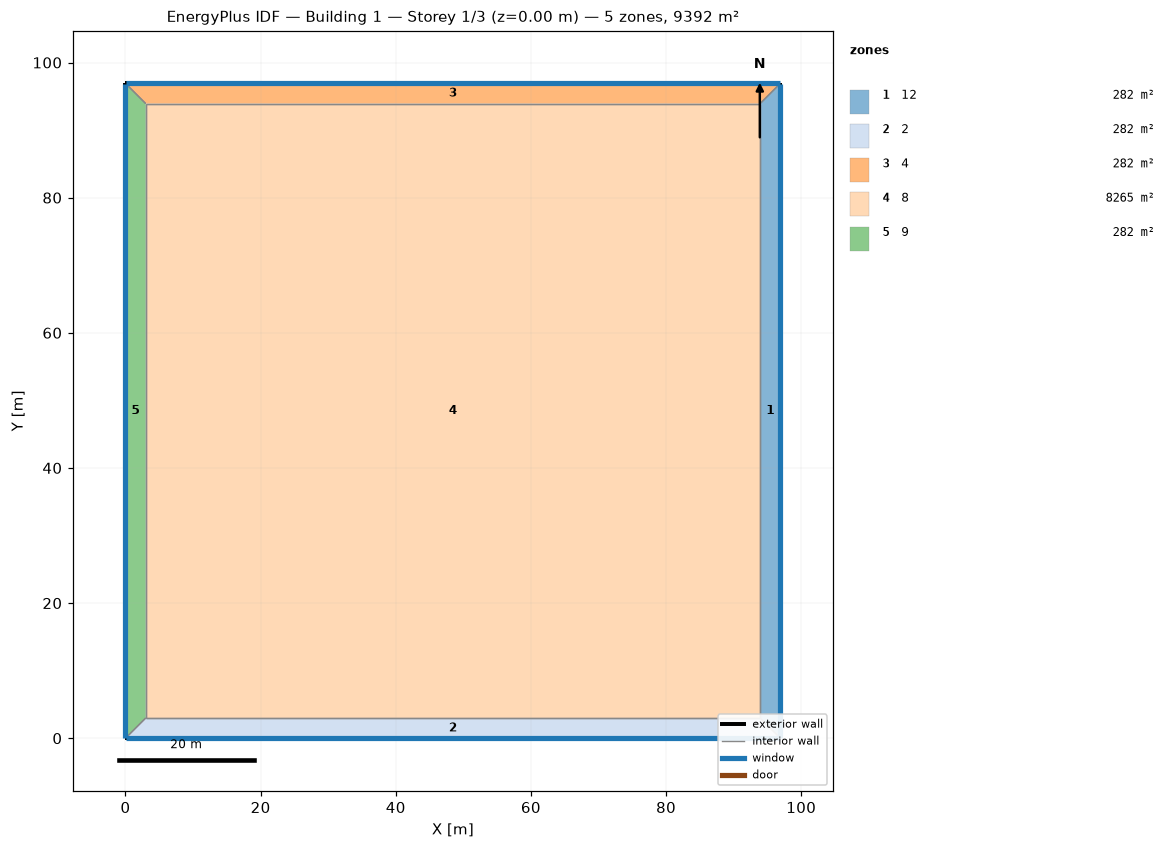
=== STOREY PLAN SPEC (per zone: floor XY polygon, exterior-wall plan segments, windows/doors) ===
zone 1: 12  (281.7 m²)
  floor: (96.91, 96.91) (96.91, 0.00) (93.91, 3.00) (93.91, 93.91)
  exterior wall: (96.91, 0.00) – (96.91, 96.91)  [96.9 m]
    window: (96.91, 0.03) – (96.91, 96.89)  [58.1 m²]
  interior walls: 3
zone 2: 2  (281.7 m²)
  floor: (96.91, 0.00) (0.00, 0.00) (3.00, 3.00) (93.91, 3.00)
  exterior wall: (0.00, 0.00) – (96.91, 0.00)  [96.9 m]
    window: (0.03, 0.00) – (96.89, 0.00)  [58.1 m²]
  interior walls: 3
zone 3: 4  (281.7 m²)
  floor: (0.00, 96.91) (96.91, 96.91) (93.91, 93.91) (3.00, 93.91)
  exterior wall: (96.91, 96.91) – (0.00, 96.91)  [96.9 m]
    window: (96.89, 96.91) – (0.03, 96.91)  [58.1 m²]
  interior walls: 3
zone 4: 8  (8265.1 m²)
  floor: (3.00, 3.00) (3.00, 93.91) (93.91, 93.91) (93.91, 3.00)
  interior walls: 4
zone 5: 9  (281.7 m²)
  floor: (0.00, 0.00) (0.00, 96.91) (3.00, 93.91) (3.00, 3.00)
  exterior wall: (0.00, 96.91) – (0.00, 0.00)  [96.9 m]
    window: (0.00, 96.89) – (0.00, 0.03)  [58.1 m²]
  interior walls: 3

=== DERIVED (storey summary) ===
Building: Building 1
Storey: 1 of 3  (floor level z = 0.00 m)
Storey gross floor area: 9392.0 m²
Zones on this storey: 5
  - 12: floor 281.7 m²; exterior wall 96.9 m (387.6 m²); 1 window(s) 58.1 m²; WWR 15.0%
  - 2: floor 281.7 m²; exterior wall 96.9 m (387.6 m²); 1 window(s) 58.1 m²; WWR 15.0%
  - 4: floor 281.7 m²; exterior wall 96.9 m (387.6 m²); 1 window(s) 58.1 m²; WWR 15.0%
  - 8: floor 8265.1 m²
  - 9: floor 281.7 m²; exterior wall 96.9 m (387.6 m²); 1 window(s) 58.1 m²; WWR 15.0%
Zone adjacency (shared interzone walls):
  - 12 ↔ 2
  - 12 ↔ 4
  - 12 ↔ 8
  - 2 ↔ 8
  - 2 ↔ 9
  - 4 ↔ 8
  - 4 ↔ 9
  - 8 ↔ 9